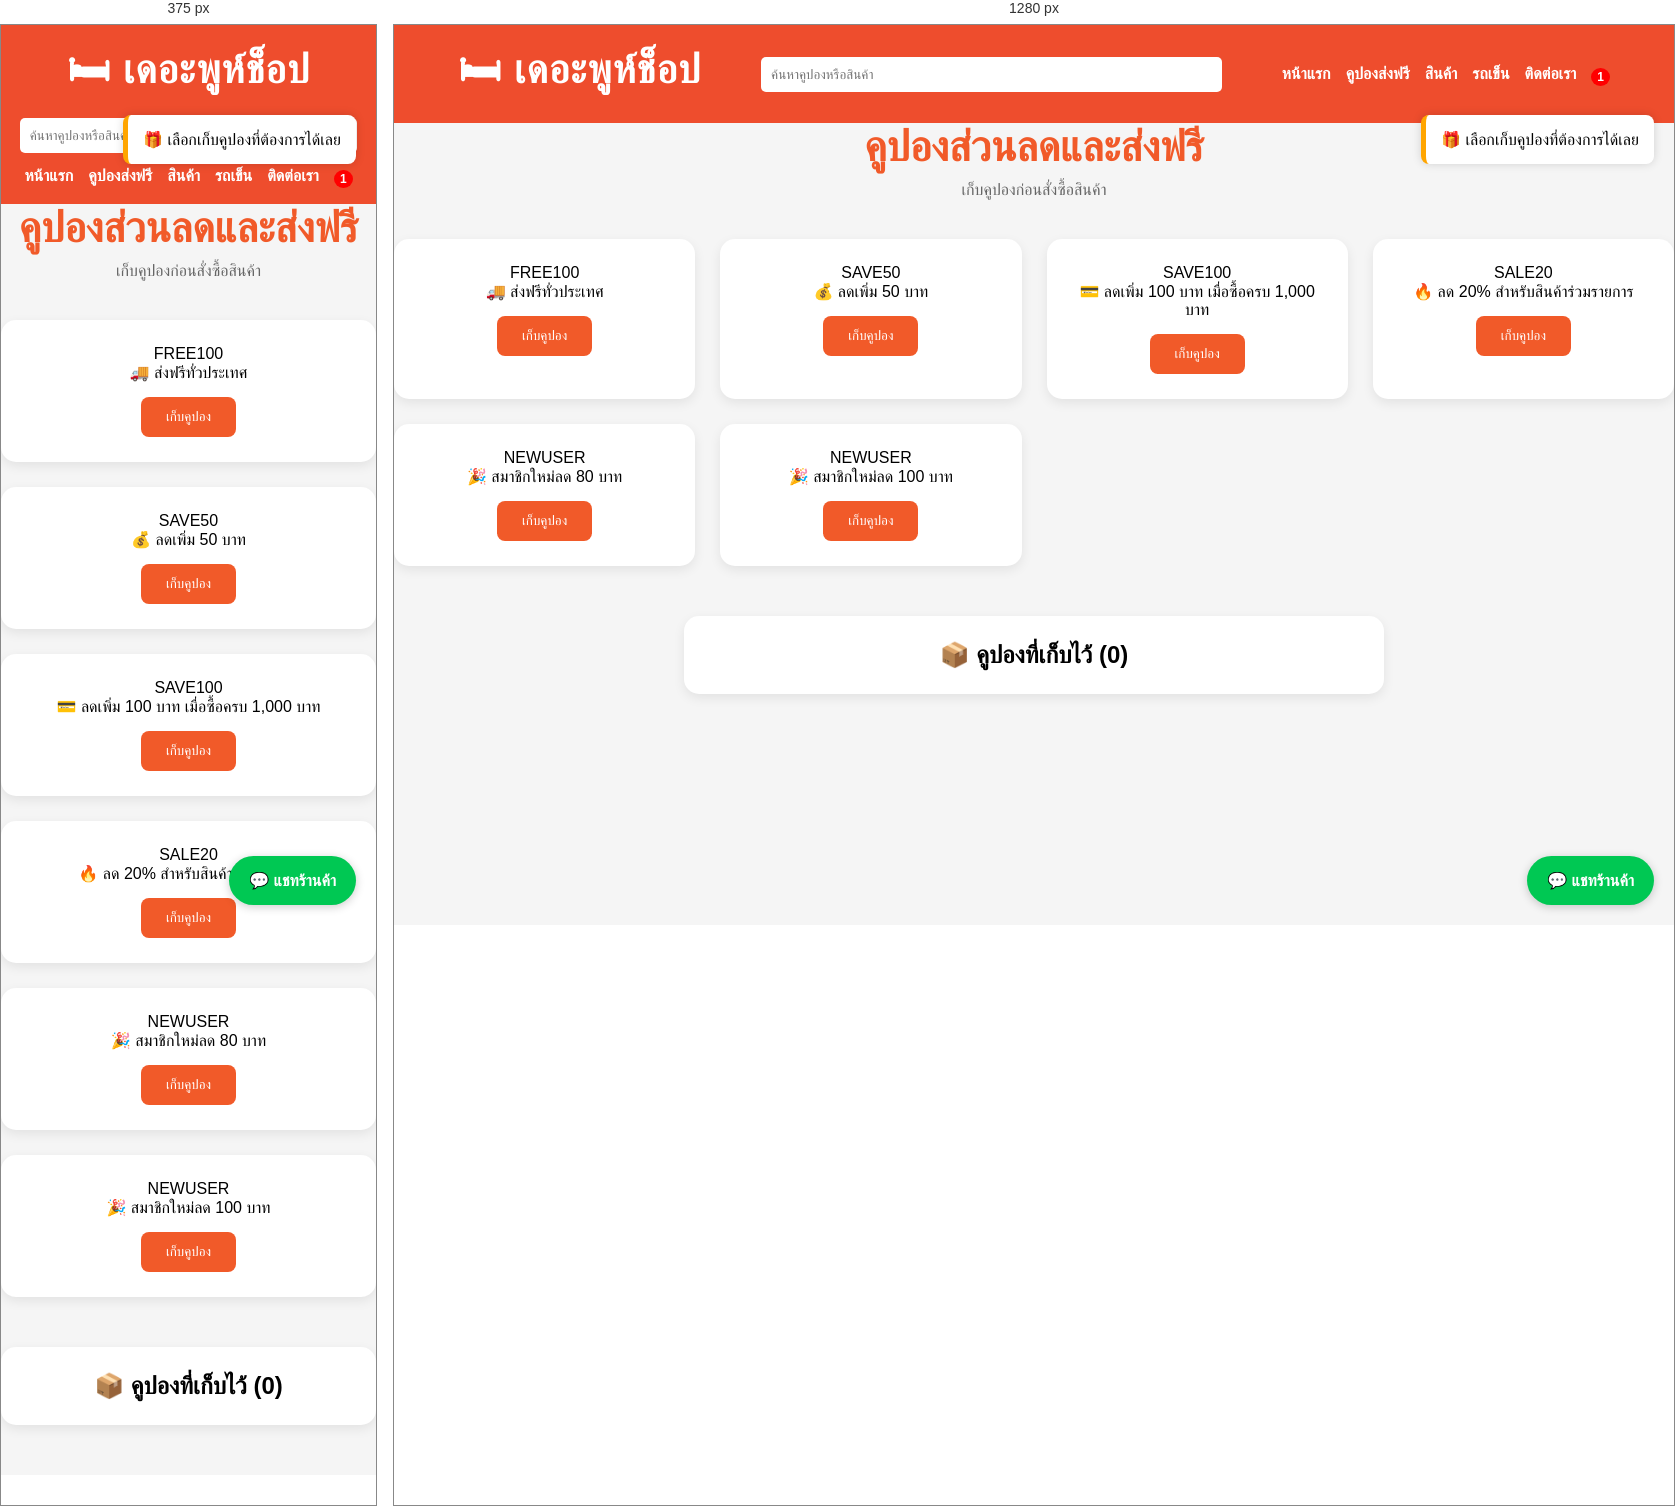
Rendered at 375 px and 1280 px, left to right.

<!-- file: coupon.html -->
<!DOCTYPE html>
<html lang="th">
<head>
    <meta charset="UTF-8">
    <meta name="viewport" content="width=device-width, initial-scale=1.0">
    <title>คูปองส่งฟรี | เดอะพูห์ช็อป</title>

    <link rel="stylesheet" href="style.css">

    <link rel="stylesheet"
    href="https://cdnjs.cloudflare.com/ajax/libs/font-awesome/6.5.1/css/all.min.css">
</head>

<body>

<!-- เมนู -->
<nav class="navbar">

    <div class="logo">
        🛏 เดอะพูห์ช็อป
    </div>

    <div class="search-box">
        <input type="text" placeholder="ค้นหาคูปองหรือสินค้า">
        <button>
            <i class="fas fa-search"></i>
        </button>
    </div>

    <ul class="menu">
        <li><a href="index.html">หน้าแรก</a></li>
        <li><a href="coupon.html">คูปองส่งฟรี</a></li>
        <li><a href="products.html">สินค้า</a></li>
        <li><a href="cart.html">รถเข็น</a></li>
        <li><a href="contact.html">ติดต่อเรา</a></li>

        <li class="cart-icon">
            <a href="cart.html">
                <i class="fas fa-shopping-cart"></i>
                <span id="cartCount">1</span>
            </a>
        </li>
    </ul>

</nav>

<!-- แจ้งเตือน -->
<div class="notification" id="notification">
    🎁 เลือกเก็บคูปองที่ต้องการได้เลย
</div>

<!-- ส่วนคูปอง -->
 <script>
let couponCount = 0;

function saveCoupon(btn) {

    if(btn.dataset.saved === "true"){
        return;
    }

    btn.dataset.saved = "true";

    couponCount++;

    document.getElementById("couponCount").innerText = couponCount;

    btn.innerText = "✓ เก็บแล้ว";
    btn.disabled = true;
}
</script>
<section class="coupon-page">

    <h1 class="coupon-title">
         คูปองส่วนลดและส่งฟรี
    </h1>

    <p class="coupon-subtitle">
        เก็บคูปองก่อนสั่งซื้อสินค้า
        
    </p>

    <div class="coupon-grid">

        <div class="coupon-card">
            <div class="coupon-code">FREE100</div>

            <p class="coupon-desc">
                🚚 ส่งฟรีทั่วประเทศ
            </p>

            <button onclick="saveCoupon(this)">
    เก็บคูปอง
</button>
        </div>

        <div class="coupon-card">
            <div class="coupon-code">SAVE50</div>

            <p class="coupon-desc">
                💰 ลดเพิ่ม 50 บาท
            </p>

            <button onclick="saveCoupon(this)">
    เก็บคูปอง
</button>
        </div>

        <div class="coupon-card">
            <div class="coupon-code">SAVE100</div>

            <p class="coupon-desc">
                💳 ลดเพิ่ม 100 บาท เมื่อซื้อครบ 1,000 บาท
            </p>

            <button onclick="saveCoupon(this)">
    เก็บคูปอง
</button>
        </div>

        <div class="coupon-card">
            <div class="coupon-code">SALE20</div>

            <p class="coupon-desc">
                🔥 ลด 20% สำหรับสินค้าร่วมรายการ
            </p>

           <button onclick="saveCoupon(this)">
    เก็บคูปอง
</button>
        </div>
        <div class="coupon-card">
    <div class="coupon-code">NEWUSER</div>

    <p class="coupon-desc">
        🎉 สมาชิกใหม่ลด 80 บาท
    </p>

    <button onclick="saveCoupon(this)">
    เก็บคูปอง
</button>
</div><div class="coupon-card">
    <div class="coupon-code">NEWUSER</div>

    <p class="coupon-desc">
        🎉 สมาชิกใหม่ลด 100 บาท
    </p>

    <button onclick="saveCoupon(this)">
    เก็บคูปอง
</button>
</div>
    </div>

    <div class="saved-coupon">

       <h2>
    📦 คูปองที่เก็บไว้
    (<span id="couponCount">0</span>)
</h2>

    </div>

</section>

<!-- แชท -->
<div class="chat-box"
onclick="openChat()">
    💬 แชทร้านค้า
</div>

<script src="js/script.js"></script>

</body>
</html>

/* @media block from style.css */
@media(max-width:768px){

    .navbar{
        flex-direction:column;
        gap:10px;
    }

    .search-box{
        width:100%;
    }

    .menu{
        flex-wrap:wrap;
        justify-content:center;
    }

    .banner-content h1{
        font-size:32px;
    }

    .banner-content p{
        font-size:16px;
    }

    .login-box{
    width:450px;
    background:#ffffff;
    padding:40px;
    border-radius:20px;
    box-shadow:0 5px 20px rgba(0,0,0,0.08);
}

.login-box input{
    width:100%;
    padding:12px 15px;
    margin-bottom:15px;

    border:2px solid #e8ddd6;
    border-radius:10px;

    background:#fffdfb;
    font-size:16px;
}

.login-box input:focus{
    outline:none;
    border-color:#c9a27e;
}

.login-btn,
.register-btn{
    width:100%;
    padding:14px;

    border:none;
    border-radius:10px;

    font-size:18px;
    font-weight:600;

    cursor:pointer;

    margin-top:10px;
}

.login-btn{
    background:#c98b63;
    color:white;
}

.login-btn:hover{
    background:#c98b63;
}

.register-btn{
    background:#f2ebe5;
    color:#8b5e3c;
    border:2px solid #d8c1ae;
}

.register-btn:hover{
    background:#f2ebe5;
}

}